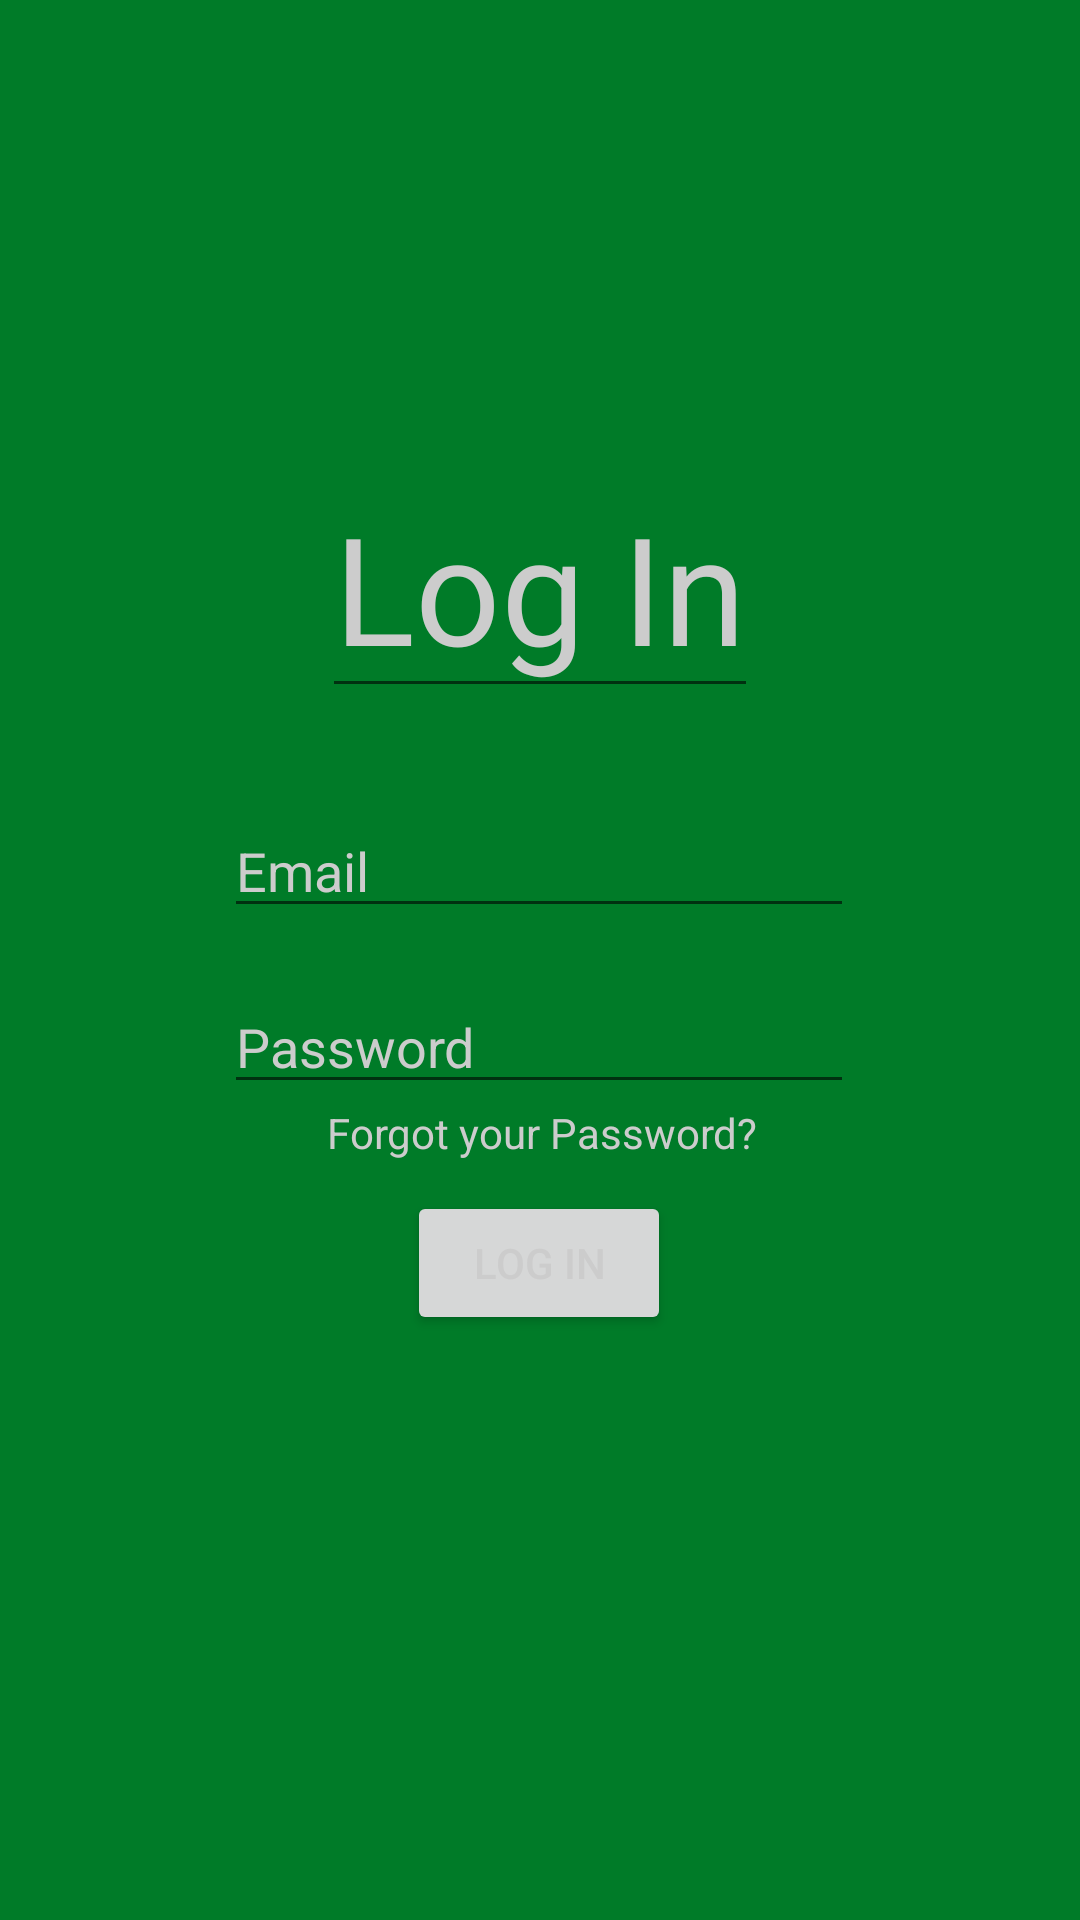

Produce the Android XML layout that renders to this screen, including the resource entries it uses.
<!-- AndroidManifest.xml: application theme Theme.Connect -->
<!-- res/layout/activity_log_in.xml -->
<?xml version="1.0" encoding="utf-8"?>
<androidx.constraintlayout.widget.ConstraintLayout xmlns:android="http://schemas.android.com/apk/res/android"
    xmlns:app="http://schemas.android.com/apk/res-auto"
    xmlns:tools="http://schemas.android.com/tools"
    android:id="@+id/Name"
    android:layout_width="match_parent"
    android:layout_height="match_parent"
    android:background="#007B28"
    tools:context=".LogIn">


    <EditText
        android:id="@+id/editTextTextEmailAddress"
        android:layout_width="wrap_content"
        android:layout_height="wrap_content"
        android:ems="10"
        android:hint="Email"
        android:inputType="textEmailAddress"
        android:textColor="#CCCCCC"
        android:textColorHint="#CCCCCC"
        app:layout_constraintBottom_toTopOf="@+id/editTextNumberPassword"
        app:layout_constraintEnd_toEndOf="parent"
        app:layout_constraintHorizontal_bias="0.497"
        app:layout_constraintStart_toStartOf="parent"
        app:layout_constraintTop_toTopOf="parent"
        app:layout_constraintVertical_bias="0.939" />

    <EditText
        android:id="@+id/RegisterFont"
        android:layout_width="wrap_content"
        android:layout_height="wrap_content"
        android:layout_marginBottom="32dp"
        android:fontFamily="@font/prisma"
        android:text="Log In"
        android:textAlignment="center"
        android:textColor="#CCCCCC"
        android:textColorHint="#CCCCCC"
        android:textSize="50sp"
        app:layout_constraintBottom_toTopOf="@+id/editTextTextEmailAddress"
        app:layout_constraintEnd_toEndOf="parent"
        app:layout_constraintStart_toStartOf="parent" />

    <EditText
        android:id="@+id/editTextNumberPassword"
        android:layout_width="wrap_content"
        android:layout_height="wrap_content"
        android:layout_marginBottom="272dp"
        android:ems="10"
        android:hint="Password"
        android:inputType="numberPassword"
        android:textColor="#CCCCCC"
        android:textColorHint="#CCCCCC"
        app:layout_constraintBottom_toBottomOf="parent"
        app:layout_constraintEnd_toEndOf="parent"
        app:layout_constraintHorizontal_bias="0.497"
        app:layout_constraintStart_toStartOf="parent" />

    <TextView
        android:id="@+id/textView2"
        android:layout_width="wrap_content"
        android:layout_height="wrap_content"
        android:layout_marginEnd="32dp"
        android:text="Forgot your Password?"
        android:textColor="#CCCCCC"
        app:layout_constraintBottom_toBottomOf="parent"
        app:layout_constraintEnd_toEndOf="@+id/editTextNumberPassword"
        app:layout_constraintTop_toBottomOf="@+id/editTextNumberPassword"
        app:layout_constraintVertical_bias="0.0" />

    <Button
        android:id="@+id/button2"
        android:layout_width="wrap_content"
        android:layout_height="wrap_content"
        android:layout_marginTop="10dp"
        android:text="Log In"
        android:textColor="#CCCCCC"
        app:layout_constraintEnd_toEndOf="@+id/editTextNumberPassword"
        app:layout_constraintStart_toStartOf="@+id/editTextNumberPassword"
        app:layout_constraintTop_toBottomOf="@+id/textView2" />


</androidx.constraintlayout.widget.ConstraintLayout>
<!-- resources referenced by this layout -->
<resources>
  <style name="Theme.Connect" parent="Theme.MaterialComponents.DayNight.DarkActionBar">
          
          <item name="colorPrimary">@color/white</item>
          <item name="colorPrimaryVariant">@color/black</item>
          <item name="colorOnPrimary">@color/black</item>
          
          <item name="colorSecondary">@color/teal_200</item>
          <item name="colorSecondaryVariant">@color/teal_700</item>
          <item name="colorOnSecondary">@color/black</item>
          
          <item name="android:statusBarColor" tools:targetApi="l">?attr/colorPrimaryVariant</item>
          
          <item name="windowActionBar">false</item>
          <item name="windowNoTitle">true</item>
      </style>
  <color name="white">#FFFFFFFF</color>
  <color name="black">#FF000000</color>
  <color name="teal_200">#FF03DAC5</color>
  <color name="teal_700">#FF018786</color>
</resources>
